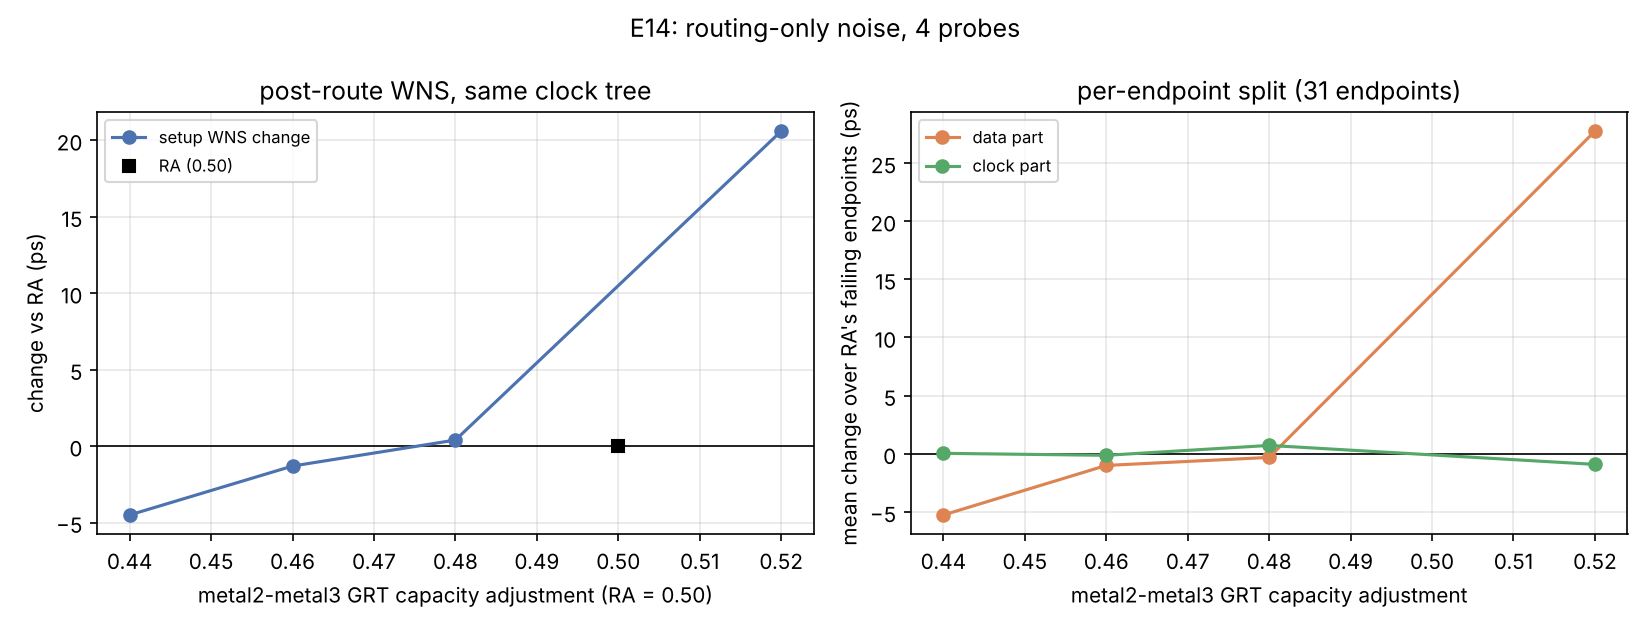

The file beside this chart, header and first rows:
run, m2m3_adjust, setup_wns_ps, dwns_ps, setup_tns_ns, setup_viol, skew_setup_ps, ra_fail_dslack_mean_ps, ra_fail_dclock_mean_ps, ra_fail_ddata_mean_ps, split_n
N_gr44, 0.44, -18.8, -4.5, -0.5220, 31, -40.9, -5.22, 0.04, -5.26, 31
N_gr46, 0.46, -15.6, -1.3, -0.3953, 31, 38.0, -1.13, -0.13, -1.0, 31
N_gr48, 0.48, -13.9, 0.4, -0.3475, 31, 39.0, 0.41, 0.72, -0.31, 31
N_gr52, 0.52, 6.3, 20.6, 0.0000, 0, 42.3, 26.82, -0.91, 27.74, 31
